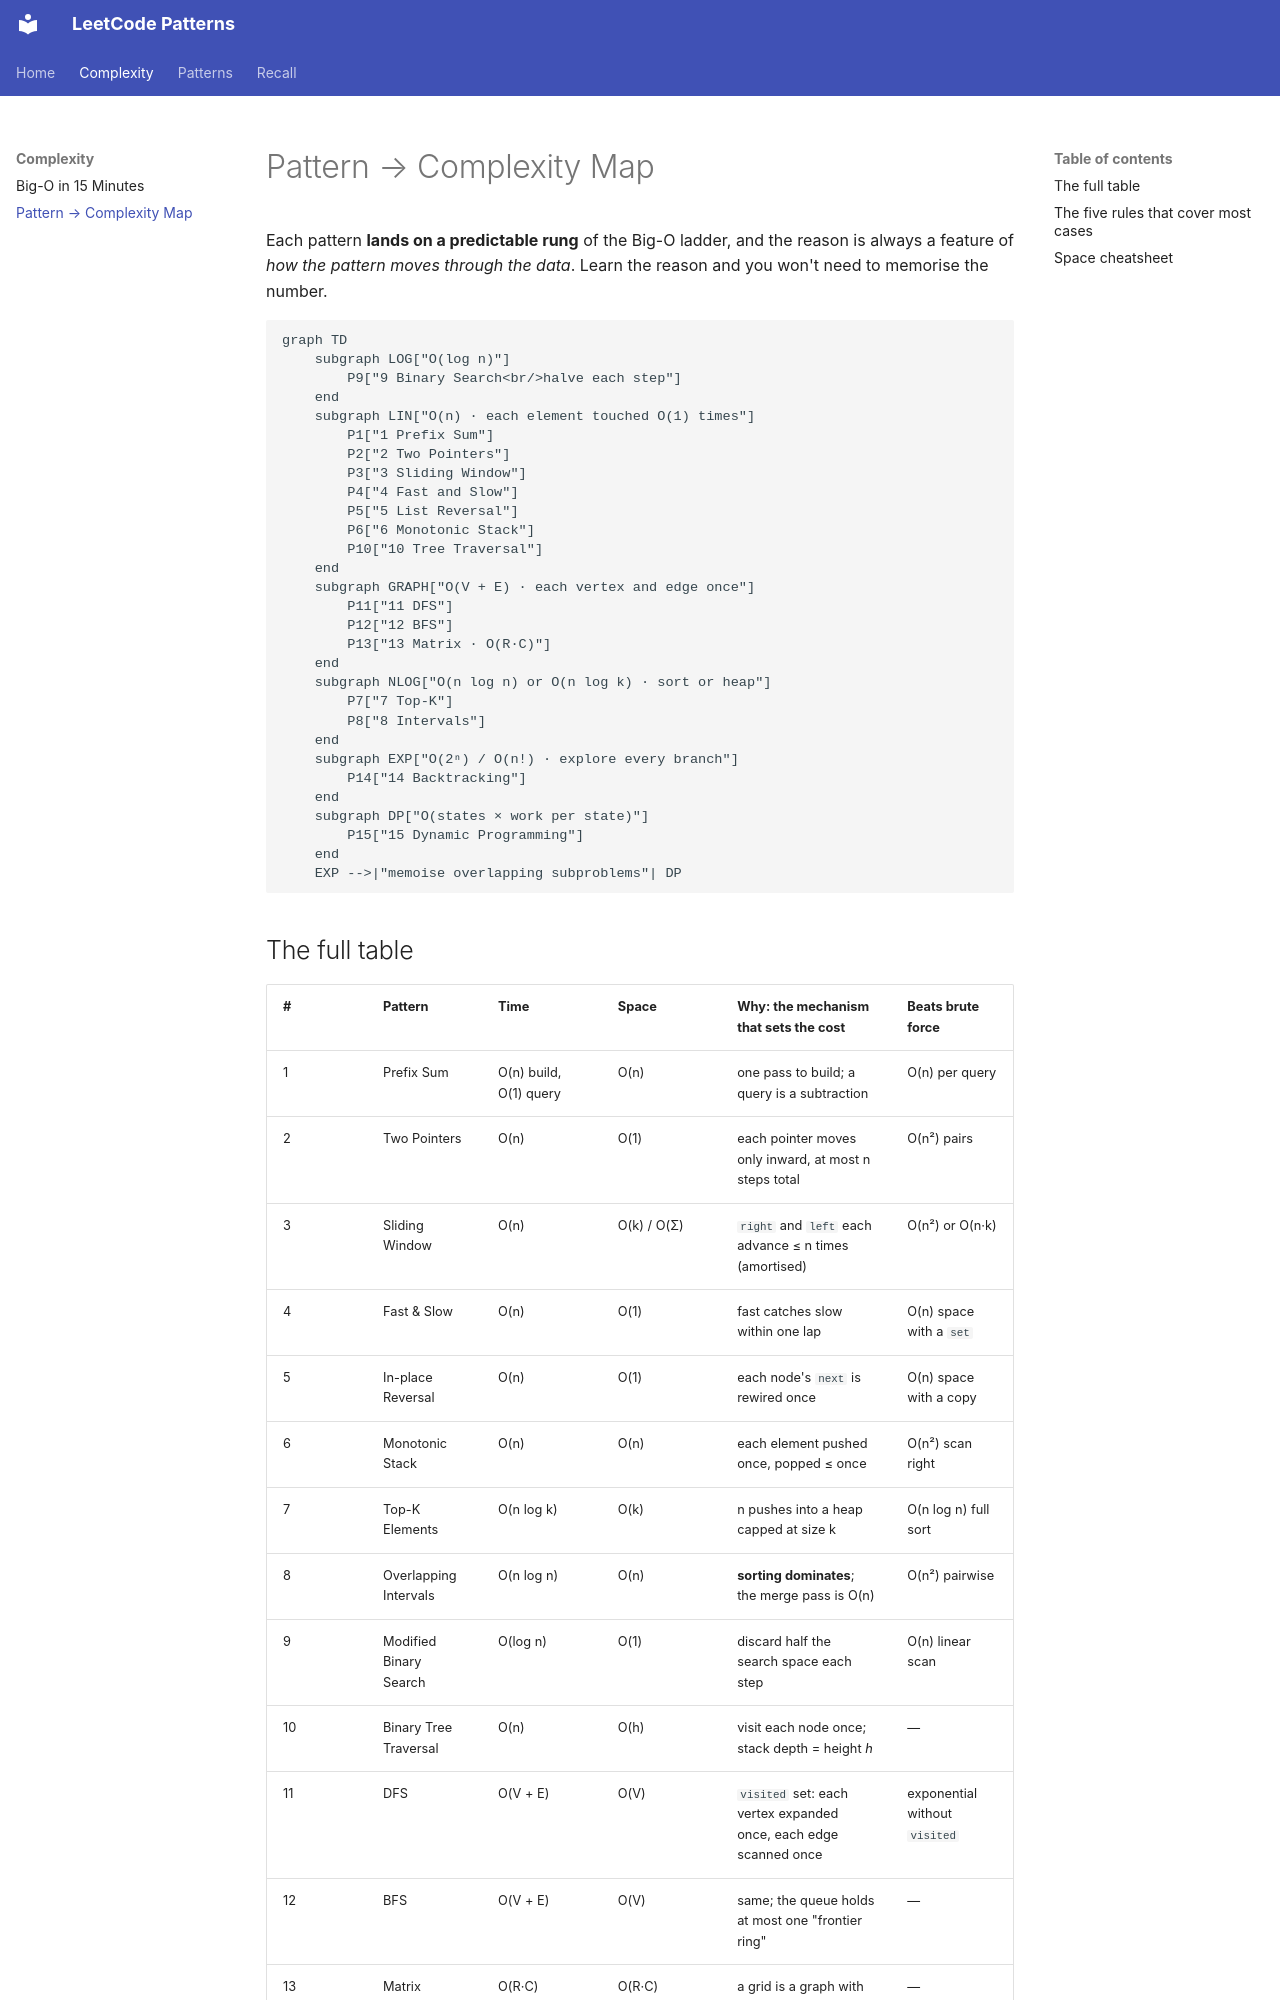

repository: fwornle/leet · page: complexity/pattern-complexity-map.html · generator: mkdocs

# Pattern → Complexity Map

Each pattern **lands on a predictable rung** of the Big-O ladder, and the reason is always a feature of *how the pattern moves through the data*. Learn the reason and you won't need to memorise the number.

```mermaid
graph TD
    subgraph LOG["O(log n)"]
        P9["9 Binary Search<br/>halve each step"]
    end
    subgraph LIN["O(n) · each element touched O(1) times"]
        P1["1 Prefix Sum"]
        P2["2 Two Pointers"]
        P3["3 Sliding Window"]
        P4["4 Fast and Slow"]
        P5["5 List Reversal"]
        P6["6 Monotonic Stack"]
        P10["10 Tree Traversal"]
    end
    subgraph GRAPH["O(V + E) · each vertex and edge once"]
        P11["11 DFS"]
        P12["12 BFS"]
        P13["13 Matrix · O(R·C)"]
    end
    subgraph NLOG["O(n log n) or O(n log k) · sort or heap"]
        P7["7 Top-K"]
        P8["8 Intervals"]
    end
    subgraph EXP["O(2ⁿ) / O(n!) · explore every branch"]
        P14["14 Backtracking"]
    end
    subgraph DP["O(states × work per state)"]
        P15["15 Dynamic Programming"]
    end
    EXP -->|"memoise overlapping subproblems"| DP
```
